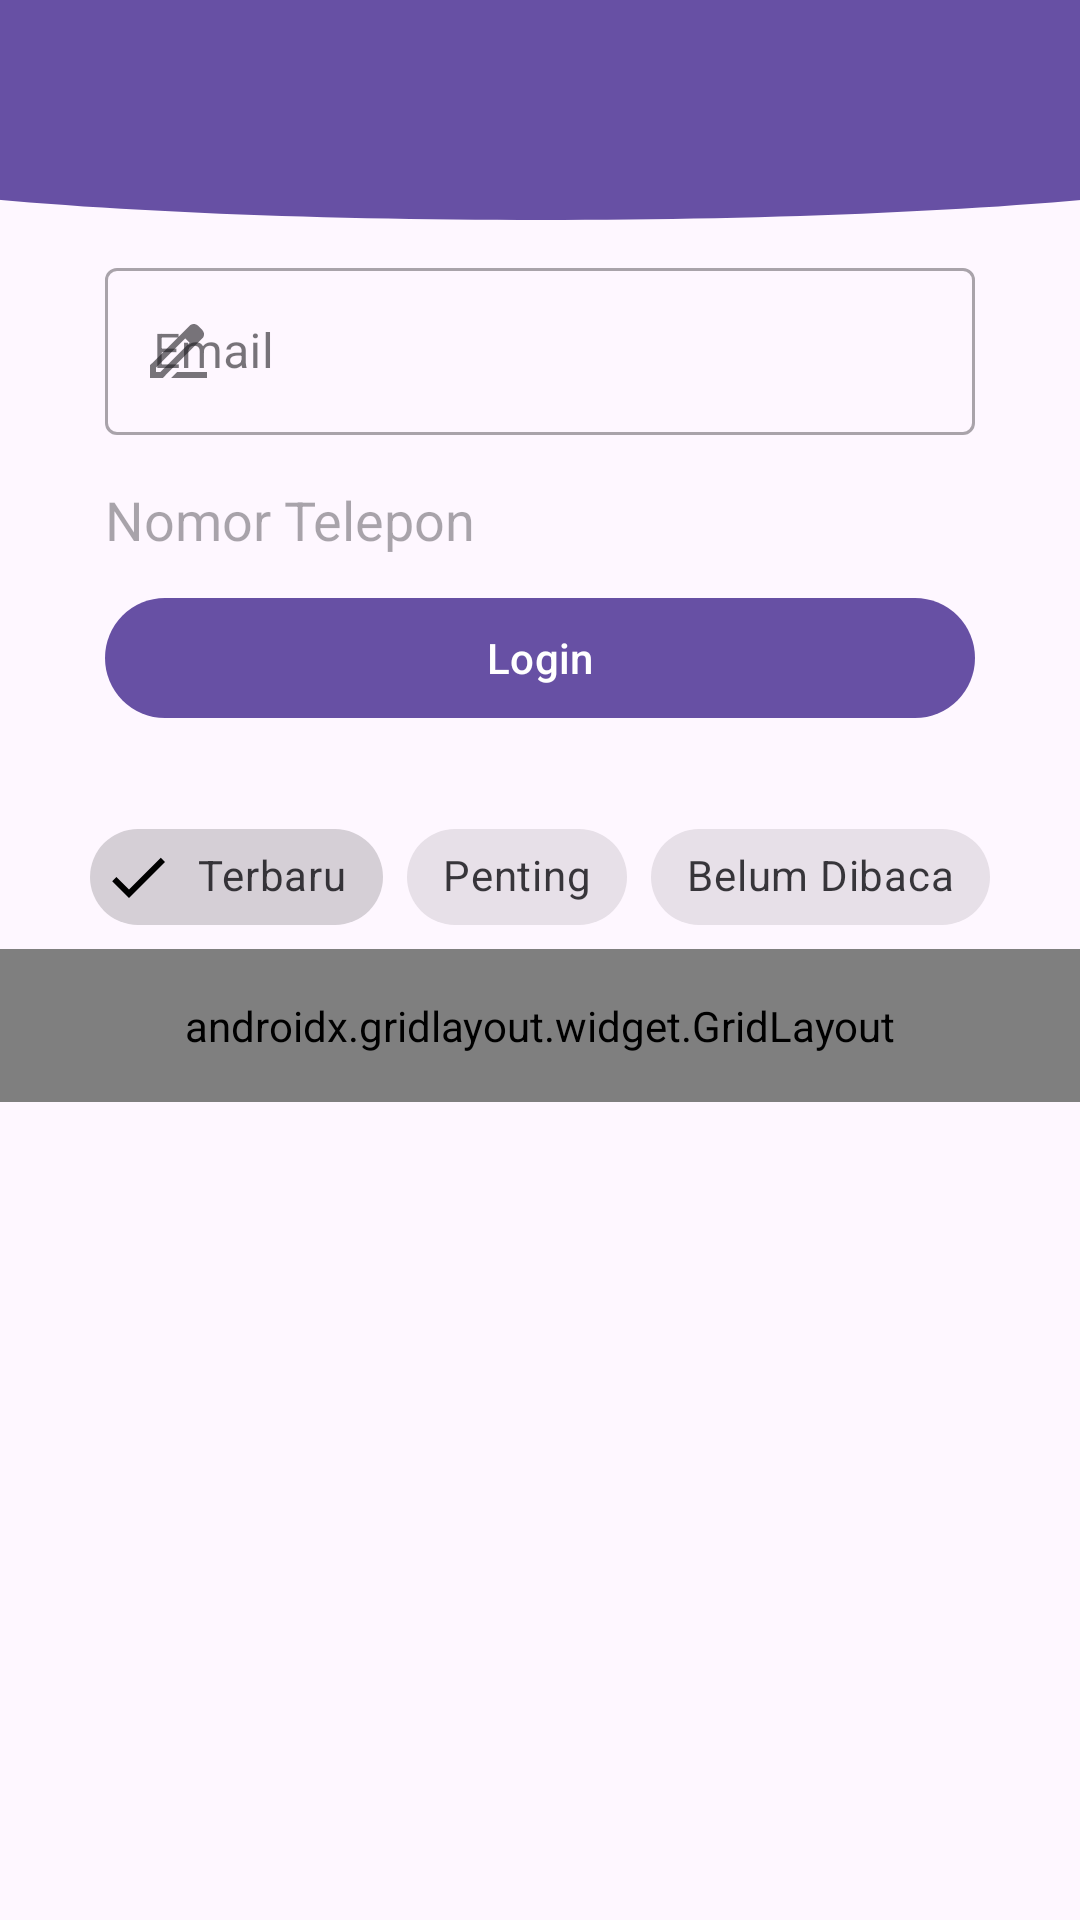

This screen was rendered from an Android layout file. Write that file and the resources it references.
<!-- AndroidManifest.xml: application theme Theme.Azura_TIC -->
<!-- res/layout/activity_ninth.xml -->
<?xml version="1.0" encoding="utf-8"?>
<androidx.constraintlayout.widget.ConstraintLayout xmlns:android="http://schemas.android.com/apk/res/android"
    xmlns:app="http://schemas.android.com/apk/res-auto"
    xmlns:tools="http://schemas.android.com/tools"
    android:id="@+id/main"
    android:layout_width="match_parent"
    android:layout_height="match_parent"
    tools:context=".Home.pertemuan_9.NinthActivity">

    <View
        android:id="@+id/background_header"
        android:layout_width="416dp"
        android:layout_height="85dp"
        android:background="@drawable/bg_header_wave"
        app:layout_constraintEnd_toEndOf="parent"
        app:layout_constraintStart_toStartOf="parent"
        app:layout_constraintTop_toTopOf="parent" />

    <androidx.appcompat.widget.Toolbar
        android:id="@+id/toolbar"
        android:layout_width="match_parent"
        android:layout_height="?attr/actionBarSize"
        android:background="?attr/colorPrimary"
        app:layout_constraintEnd_toEndOf="parent"
        app:layout_constraintHorizontal_bias="0.0"
        app:layout_constraintStart_toStartOf="parent"
        app:layout_constraintTop_toTopOf="parent"
        app:subtitleTextColor="@android:color/white"
        app:titleTextColor="@android:color/white"
        app:layout_scrollFlags="scroll|enterAlways"/>

    <com.google.android.material.textfield.TextInputLayout
        android:id="@+id/textInputLayout"
        style="@style/Widget.MaterialComponents.TextInputLayout.OutlinedBox"
        android:layout_width="0dp"
        android:layout_height="wrap_content"
        android:layout_marginHorizontal="35dp"
        android:layout_marginTop="20dp"
        android:hint="Email"
        android:background="@drawable/bg_rounded_container"
        app:startIconDrawable="@drawable/ic_edit"
        app:layout_constraintEnd_toEndOf="parent"
        app:layout_constraintStart_toStartOf="parent"
        app:layout_constraintTop_toBottomOf="@+id/toolbar">
        <com.google.android.material.textfield.TextInputEditText
            android:id="@+id/etEmail"
            android:layout_width="match_parent"
            android:layout_height="wrap_content"
            android:inputType="textEmailAddress" />
    </com.google.android.material.textfield.TextInputLayout>

    <EditText
        android:id="@+id/etPhone"
        android:layout_width="0dp"
        android:layout_height="wrap_content"
        android:layout_marginHorizontal="35dp"
        android:layout_marginTop="16dp"
        android:background="@drawable/bg_rounded_container"
        android:hint="Nomor Telepon"
        android:inputType="phone"
        app:layout_constraintEnd_toEndOf="parent"
        app:layout_constraintStart_toStartOf="parent"
        app:layout_constraintTop_toBottomOf="@+id/textInputLayout" />

    <com.google.android.material.button.MaterialButton
        android:id="@+id/btnLogin"
        android:layout_width="0dp"
        android:layout_height="wrap_content"
        android:layout_marginHorizontal="35dp"
        android:layout_marginTop="10dp"
        android:text="Login"
        app:icon="@drawable/ic_login"
        app:layout_constraintEnd_toEndOf="parent"
        app:layout_constraintStart_toStartOf="parent"
        app:layout_constraintTop_toBottomOf="@+id/etPhone" />

    <com.google.android.material.chip.ChipGroup
        android:id="@+id/chipGroupFilter"
        android:layout_width="wrap_content"
        android:layout_height="wrap_content"
        android:layout_marginTop="25dp"
        app:singleSelection="true"
        app:layout_constraintEnd_toEndOf="parent"
        app:layout_constraintStart_toStartOf="parent"
        app:layout_constraintTop_toBottomOf="@+id/btnLogin">
        <com.google.android.material.chip.Chip
            android:id="@+id/chipTerbaru"
            style="@style/Widget.MaterialComponents.Chip.Filter"
            android:layout_width="wrap_content"
            android:layout_height="wrap_content"
            android:checked="true"
            android:text="Terbaru" />
        <com.google.android.material.chip.Chip
            android:id="@+id/chipPenting"
            style="@style/Widget.MaterialComponents.Chip.Filter"
            android:layout_width="wrap_content"
            android:layout_height="wrap_content"
            android:text="Penting" />
        <com.google.android.material.chip.Chip
            android:id="@+id/chipBelumDibaca"
            style="@style/Widget.MaterialComponents.Chip.Filter"
            android:layout_width="wrap_content"
            android:layout_height="wrap_content"
            android:text="Belum Dibaca" />
    </com.google.android.material.chip.ChipGroup>

    <androidx.gridlayout.widget.GridLayout
        android:id="@+id/gridMenu"
        android:layout_width="0dp"
        android:layout_height="wrap_content"
        android:padding="16dp"
        app:columnCount="3"
        app:useDefaultMargins="true"
        app:layout_constraintEnd_toEndOf="parent"
        app:layout_constraintStart_toStartOf="parent"
        app:layout_constraintTop_toBottomOf="@+id/chipGroupFilter">
        <com.google.android.material.button.MaterialButton
            android:text="Menu 1"
            app:layout_columnWeight="1"
            app:layout_gravity="fill_horizontal" />
        <com.google.android.material.button.MaterialButton
            android:text="Menu 2"
            app:layout_columnWeight="1"
            app:layout_gravity="fill_horizontal" />
        <com.google.android.material.button.MaterialButton
            android:text="Menu 3"
            app:layout_columnWeight="1"
            app:layout_gravity="fill_horizontal" />
        <com.google.android.material.button.MaterialButton
            android:text="Menu 4"
            app:layout_columnWeight="1"
            app:layout_gravity="fill_horizontal" />
        <com.google.android.material.button.MaterialButton
            android:text="Menu 5"
            app:layout_columnWeight="1"
            app:layout_gravity="fill_horizontal" />
        <com.google.android.material.button.MaterialButton
            android:text="Menu 6"
            app:layout_columnWeight="1"
            app:layout_gravity="fill_horizontal" />
    </androidx.gridlayout.widget.GridLayout>

</androidx.constraintlayout.widget.ConstraintLayout>
<!-- resources referenced by this layout -->
<resources>
  <!-- drawable bg_header_wave (drawable) -->
  <?xml version="1.0" encoding="utf-8"?>
  <vector xmlns:android="http://schemas.android.com/apk/res/android"
      android:width="100dp"
      android:height="100dp"
      android:viewportWidth="100"
      android:viewportHeight="100">
      <path
          android:fillColor="?attr/colorPrimary"
          android:pathData="M0,0 L100,0 L100,75 C75,90 25,90 0,75 Z" />
  </vector>
  <!-- drawable ic_edit (drawable) -->
  <vector xmlns:android="http://schemas.android.com/apk/res/android" android:height="24dp" android:tint="#FFFFFF" android:viewportHeight="960" android:viewportWidth="960" android:width="24dp">
        
      <path android:fillColor="@android:color/white" android:pathData="M402,840L482,760L880,760L880,840L402,840ZM200,760L257,760L648,369L591,312L200,703L200,760ZM120,840L120,670L648,143Q659,132 674,126Q689,120 705,120Q721,120 735.5,126.5Q750,133 762,144L817,200Q828,212 834,226.5Q840,241 840,256Q840,272 834.5,286.5Q829,301 817,313L290,840L120,840ZM760,256L760,256L704,200L704,200L760,256ZM619,341L591,312L591,312L648,369L648,369L619,341Z"/>
      
  </vector>
  <style name="Theme.Azura_TIC" parent="Base.Theme.Azura_TIC" />
  <style name="Base.Theme.Azura_TIC" parent="Theme.Material3.DayNight.NoActionBar">
          
          
      </style>
</resources>
